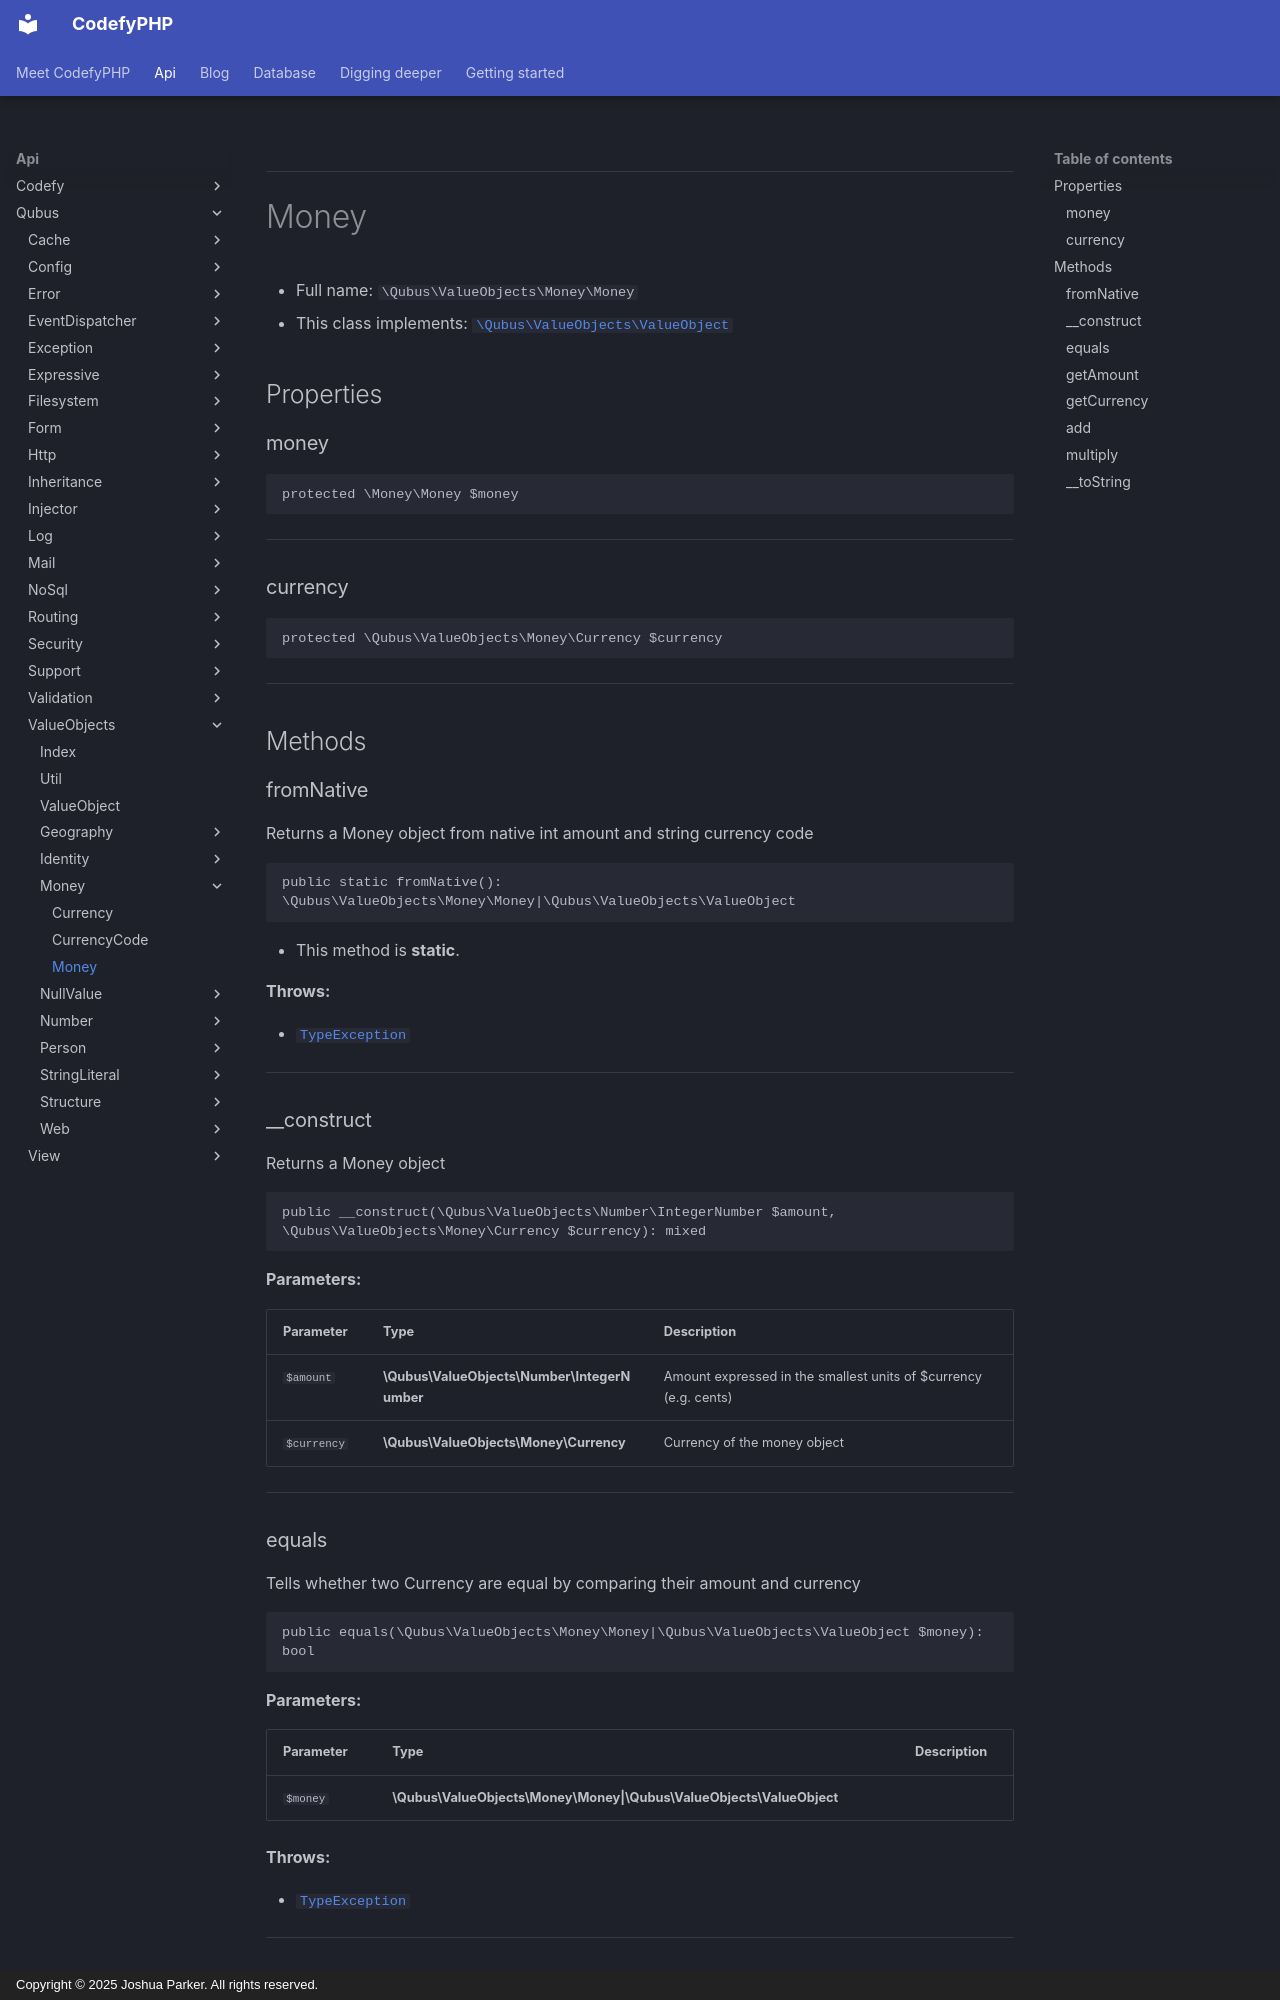

repository: codefyphp/docs · page: api/Qubus/ValueObjects/Money/Money/index.html · generator: mkdocs · copyright: Copyright © 2025 Joshua Parker. All rights reserved.

***

# Money





* Full name: `\Qubus\ValueObjects\Money\Money`
* This class implements:
[`\Qubus\ValueObjects\ValueObject`](../ValueObject.md)



## Properties


### money



```php
protected \Money\Money $money
```






***

### currency



```php
protected \Qubus\ValueObjects\Money\Currency $currency
```






***

## Methods


### fromNative

Returns a Money object from native int amount and string currency code

```php
public static fromNative(): \Qubus\ValueObjects\Money\Money|\Qubus\ValueObjects\ValueObject
```



* This method is **static**.







**Throws:**

- [`TypeException`](../../Exception/Data/TypeException.md)



***

### __construct

Returns a Money object

```php
public __construct(\Qubus\ValueObjects\Number\IntegerNumber $amount, \Qubus\ValueObjects\Money\Currency $currency): mixed
```








**Parameters:**

| Parameter | Type | Description |
|-----------|------|-------------|
| `$amount` | **\Qubus\ValueObjects\Number\IntegerNumber** | Amount expressed in the smallest units of $currency (e.g. cents) |
| `$currency` | **\Qubus\ValueObjects\Money\Currency** | Currency of the money object |





***

### equals

Tells whether two Currency are equal by comparing their amount and currency

```php
public equals(\Qubus\ValueObjects\Money\Money|\Qubus\ValueObjects\ValueObject $money): bool
```








**Parameters:**

| Parameter | Type | Description |
|-----------|------|-------------|
| `$money` | **\Qubus\ValueObjects\Money\Money&#124;\Qubus\ValueObjects\ValueObject** |  |




**Throws:**

- [`TypeException`](../../Exception/Data/TypeException.md)



***
